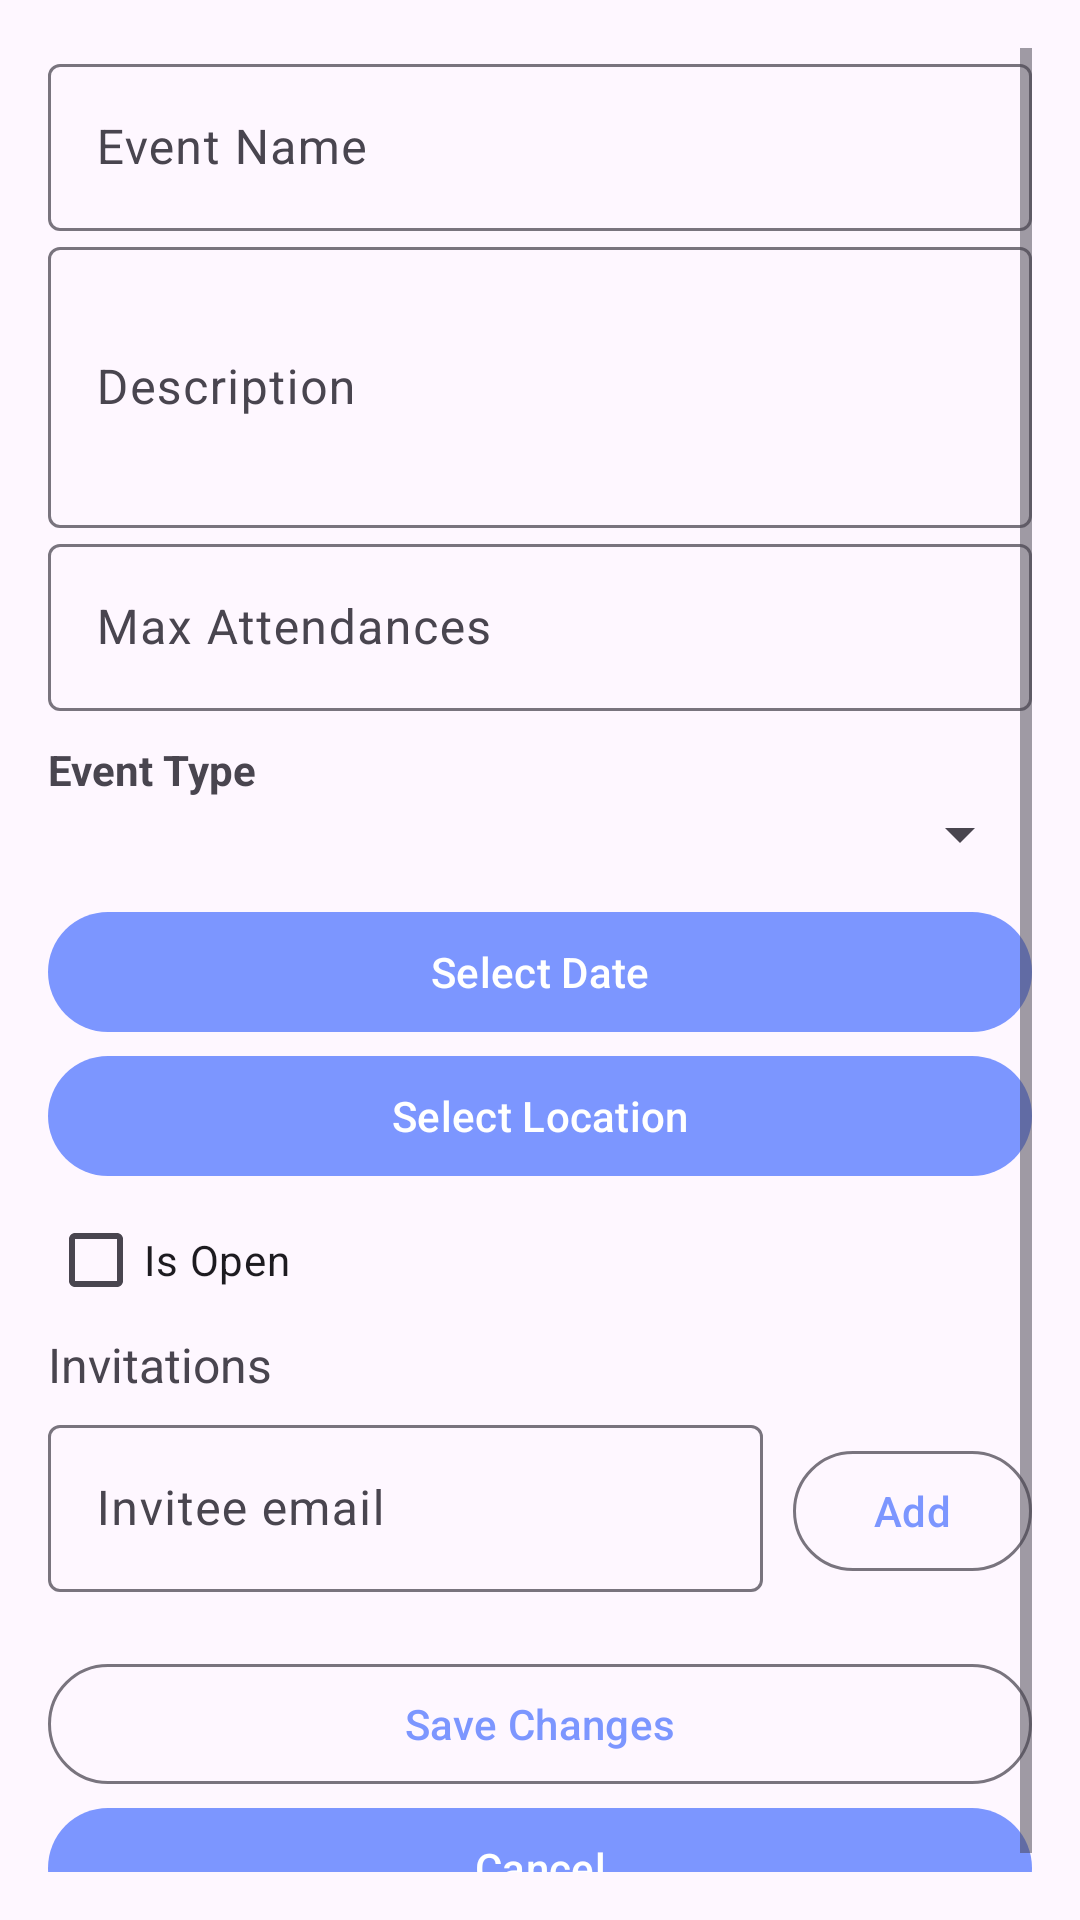

The Android layout XML behind this screen, and the referenced resources:
<!-- AndroidManifest.xml: application theme Theme.EventPlanner -->
<!-- res/layout/fragment_edit_event.xml -->
<?xml version="1.0" encoding="utf-8"?>
<ScrollView xmlns:android="http://schemas.android.com/apk/res/android"
    xmlns:app="http://schemas.android.com/apk/res-auto"
    android:layout_width="match_parent"
    android:layout_height="match_parent"
    android:padding="16dp">

    <LinearLayout
        android:layout_width="match_parent"
        android:layout_height="wrap_content"
        android:orientation="vertical"
        android:gravity="start"
        android:spacing="12dp">

        
        <com.google.android.material.textfield.TextInputLayout
            android:layout_width="match_parent"
            android:layout_height="wrap_content"
            android:hint="Event Name">

            <com.google.android.material.textfield.TextInputEditText
                android:id="@+id/et_event_name"
                android:layout_width="match_parent"
                android:layout_height="wrap_content" />
        </com.google.android.material.textfield.TextInputLayout>

        
        <com.google.android.material.textfield.TextInputLayout
            android:layout_width="match_parent"
            android:layout_height="wrap_content"
            android:hint="Description">

            <com.google.android.material.textfield.TextInputEditText
                android:id="@+id/et_event_description"
                android:layout_width="match_parent"
                android:layout_height="wrap_content"
                android:lines="3"
                android:inputType="textMultiLine" />
        </com.google.android.material.textfield.TextInputLayout>

        
        <com.google.android.material.textfield.TextInputLayout
            android:layout_width="match_parent"
            android:layout_height="wrap_content"
            android:hint="Max Attendances">

            <com.google.android.material.textfield.TextInputEditText
                android:id="@+id/et_event_max_attendances"
                android:layout_width="match_parent"
                android:layout_height="wrap_content"
                android:inputType="number" />
        </com.google.android.material.textfield.TextInputLayout>

        
        <TextView
            android:id="@+id/tv_event_type_label"
            android:layout_width="wrap_content"
            android:layout_height="wrap_content"
            android:text="Event Type"
            android:textStyle="bold"
            android:layout_marginTop="10dp"/>

        
        <Spinner
            android:id="@+id/spinner_event_type"
            android:layout_width="match_parent"
            android:layout_height="wrap_content"
            android:spinnerMode="dropdown" />

        
        <com.google.android.material.button.MaterialButton
            android:id="@+id/btn_select_date"
            android:layout_width="match_parent"
            android:layout_height="wrap_content"
            android:layout_marginTop="10dp"
            android:text="Select Date" />

        
        <com.google.android.material.button.MaterialButton
            android:id="@+id/btn_select_location"
            android:layout_width="match_parent"
            android:layout_height="wrap_content"
            android:text="Select Location" />

        
        <com.google.android.material.checkbox.MaterialCheckBox
            android:id="@+id/cb_is_open"
            android:layout_width="wrap_content"
            android:layout_height="wrap_content"
            android:text="Is Open" />

        <LinearLayout
            android:id="@+id/ll_invitations"
            android:layout_width="match_parent"
            android:layout_height="wrap_content"
            android:orientation="vertical">
            <TextView
                android:layout_width="wrap_content"
                android:layout_height="wrap_content"
                android:textSize="16sp"
                android:text="@string/invitations"/>
            <LinearLayout
                android:layout_width="match_parent"
                android:layout_height="wrap_content"
                android:orientation="horizontal"
                android:layout_marginTop="4dp"
                android:layout_marginBottom="4dp">

                <com.google.android.material.textfield.TextInputLayout
                    android:layout_width="0dp"
                    android:layout_height="wrap_content"
                    android:layout_weight="4"
                    android:layout_marginEnd="10dp"
                    android:hint="@string/invitee_email">
                    <com.google.android.material.textfield.TextInputEditText
                        android:id="@+id/et_invitee_email"
                        android:layout_width="match_parent"
                        android:layout_height="wrap_content"

                        android:inputType="text" />
                </com.google.android.material.textfield.TextInputLayout>
                <com.google.android.material.button.MaterialButton
                    android:id="@+id/btn_confirm_email"
                    android:layout_weight="1"
                    android:layout_width="20dp"
                    android:layout_height="wrap_content"
                    style="@style/Widget.Material3.Button.OutlinedButton"
                    android:text="Add"/>
            </LinearLayout>

            <com.google.android.material.chip.ChipGroup
                android:id="@+id/chip_group"
                android:layout_width="match_parent"
                android:layout_height="wrap_content">
            </com.google.android.material.chip.ChipGroup>

        </LinearLayout>
        
        <com.google.android.material.button.MaterialButton
            android:id="@+id/btn_submit"
            android:layout_width="match_parent"
            android:layout_height="wrap_content"
            android:text="Save Changes"
            style="?attr/materialButtonOutlinedStyle"
            android:layout_marginTop="16dp" />

        
        <com.google.android.material.button.MaterialButton
            android:id="@+id/btn_cancel"
            android:layout_width="match_parent"
            android:layout_height="wrap_content"
            android:text="Cancel" />

    </LinearLayout>
</ScrollView>
<!-- resources referenced by this layout -->
<resources>
  <string name="invitations">Invitations</string>
  <string name="invitee_email">Invitee email</string>
  <style name="Theme.EventPlanner" parent="Base.Theme.EventPlanner" />
  <style name="Base.Theme.EventPlanner" parent="Theme.Material3.DayNight.NoActionBar">
          
          
          <item name="colorPrimary">@color/primary</item>
          <item name="colorPrimaryContainer">@color/primary_container</item>
          <item name="colorSecondaryContainer">@color/secondary_container</item>
          <item name="backgroundColor">@color/white</item>
          <item name="outline_color">@color/cod_gray</item>
          <item name="filled_heart_outline_color">@color/cod_gray</item>
          <item name="text_color">@color/cod_gray</item>
          <item name="pagination_background">@color/light_gray</item>
      </style>
  <color name="primary">#FF7C96FF</color>
  <color name="primary_container">#FFEEF2FF</color>
  <color name="secondary_container">#D8E0FF</color>
  <color name="white">#FFFFFFFF</color>
  <color name="cod_gray">#1E1E1E</color>
  <color name="light_gray">#B6B6B6</color>
</resources>
